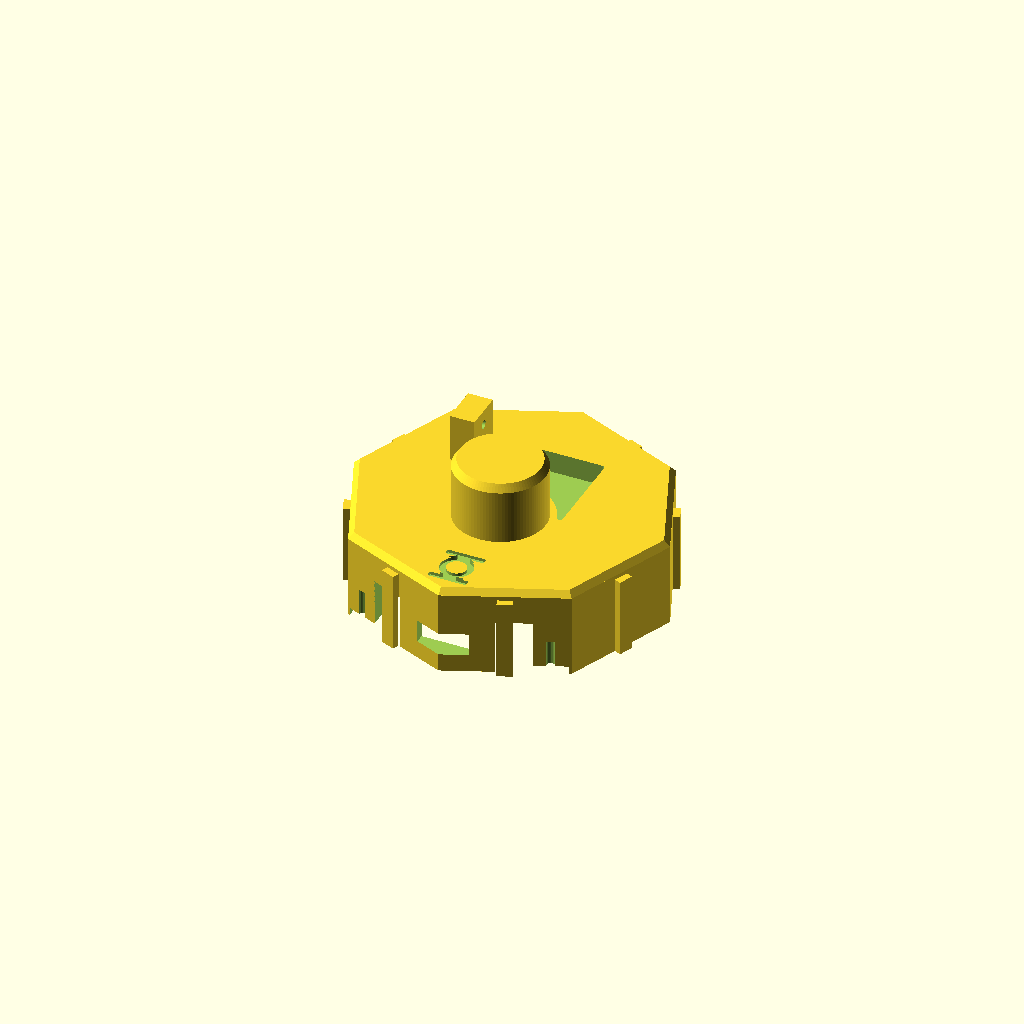
Cell 1: rendered with the file's own defaults.
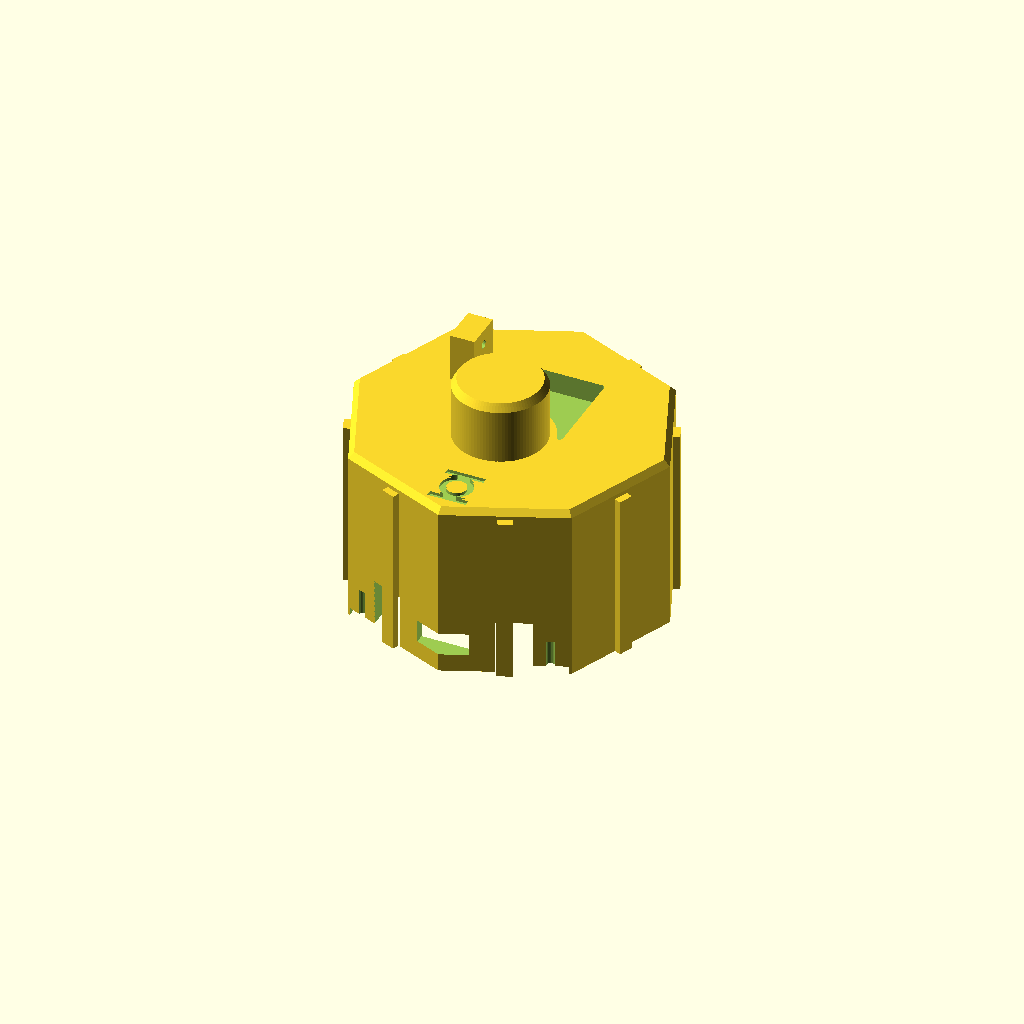
Cell 2: the same model with H = 36.
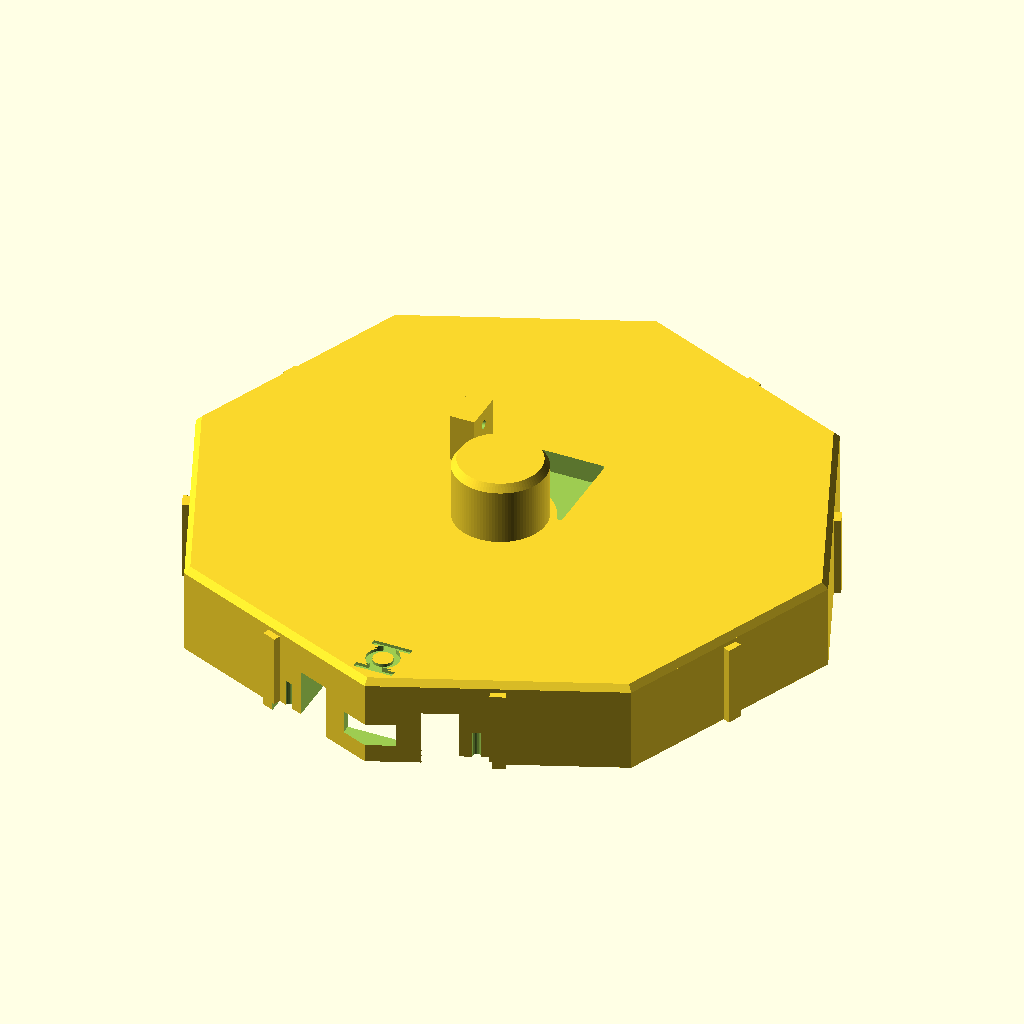
Cell 3 — R set to 64, the other parameters unchanged.
One fixed orthographic camera (rotation 55°, 0°, 25°; colour scheme Cornfield) for every cell.
OpenSCAD source file GreenLanternRing/cad/charging_cradle.scad:
// Green Lantern "lantern" charging cradle.
// The ring slides onto a mandrel (finger axis vertical); a pocket keys the
// head so the head's -X face presses onto two spring (pogo) pins.
// The Li-ion charger (MCP73831 USB-C board) lives inside the base, NOT in the ring.
include <gl_lib.scad>
part = "base";          // "base" | "cover"
H        = 18;          // base height
R        = 32;          // base radius
ring_off = [0, -5];     // ring centre relative to cradle centre
pogo_hole= 1.7;         // PROVISIONAL: receptacle OD for P75-series pogo pins
board    = [30, 24, 9]; // PROVISIONAL: charger board envelope (L, W, H incl. USB-C)
usb_slot = [10.5, 4.6]; // USB-C plug opening
mandrel_d= (core_mode ? core_id : bore_d) - 0.8;
z_ring   = H + band_w/2;  // ring z=0 plane in cradle coordinates

module ring_in_cradle() translate([ring_off[0], ring_off[1], z_ring]) children();

module head_pocket() {
    depth = head_l/2 - band_w/2 + 0.8;
    translate([0, 0, H - depth]) linear_extrude(depth + 1)
        offset(r = 0.6) projection() ring_in_cradle()
            intersection() { ring_body(); translate([-50, -50, -50]) cube([100, 100, 50 - band_w/2 - 0.05]); }
}

module tower() {
    x1 = -head_w/2 - 0.3;               // face touching (pins protrude 0.6–0.8 from here)
    ring_in_cradle() difference() {
        translate([x1 - 5, y_pin - 4, -band_w/2 - 1]) cube([5, 8, band_w/2 + pin_sp/2 + 4]);
        for (s = [-1, 1]) translate([x1 - 6, y_pin, s*pin_sp/2]) rotate([0, 90, 0]) cylinder(d = pogo_hole, h = 7, $fn = 24);
        translate([x1 - 2.5, y_pin, -band_w/2 - H]) cylinder(d = 2.2, h = H + band_w/2 + pin_sp/2, $fn = 24); // wires
    }
}

module base() {
    difference() {
        union() {
            cylinder(r = R, h = H - 1.2, $fn = 8);                    // octagonal lantern base
            translate([0, 0, H - 1.2]) cylinder(r1 = R, r2 = R - 1.2, h = 1.2, $fn = 8);
            for (a = [0 : 45 : 359]) rotate(a + 22.5) translate([R*cos(22.5) - 0.2, -1.5, 0]) cube([1.6, 3, H - 2]); // ribs
        }
        head_pocket();
        // electronics bay from below + cover recess
        translate([-board[0]/2 - 1, -R + 4, -0.01]) cube([board[0] + 2, board[1] + 6, board[2] + 2]);
        translate([0, 0, -0.01]) linear_extrude(1.6) offset(r = 0.25) cover_2d();
        // USB-C opening, -Y face
        translate([-usb_slot[0]/2, -R - 1, 1.6 + 2.0]) cube([usb_slot[0], 10, usb_slot[1]]);
        // wire passage from tower into bay
        ring_in_cradle() translate([-head_w/2 - 2.8, y_pin, -50]) cylinder(d = 2.2, h = 50, $fn = 24);
        translate([-head_w/2 - 2.8 + ring_off[0], ring_off[1] + y_pin, 0]) cylinder(d = 2.2, h = H, $fn = 24);
        // engraved emblem on top (behind the ring)
        translate([0, -R + 8, H - 0.6]) linear_extrude(1) gl_symbol(9);
        for (p = cover_screws()) translate([p[0], p[1], -1]) cylinder(d = 1.7, h = 8, $fn = 20);
    }
    // mandrel
    ring_in_cradle() translate([0, 0, -band_w/2]) {
        cylinder(d = mandrel_d, h = band_w + 1);
        translate([0, 0, band_w + 1]) cylinder(d1 = mandrel_d, d2 = mandrel_d - 2, h = 1.5);
    }
    translate([ring_off[0], ring_off[1], H - 1]) cylinder(d = mandrel_d, h = 1.01);
    tower();
}

function cover_screws() = [[-board[0]/2 - 4, -R + 8], [board[0]/2 + 4, -R + 8],
                           [-board[0]/2 - 4, -R + 4 + board[1] + 2], [board[0]/2 + 4, -R + 4 + board[1] + 2]];
module cover_2d() hull() for (p = cover_screws()) translate(p) circle(r = 3);
module cover() difference() {
    linear_extrude(1.5) cover_2d();
    for (p = cover_screws()) translate([p[0], p[1], -1]) { cylinder(d = 2.3, h = 5, $fn = 20); translate([0, 0, 1.6]) cylinder(d1 = 2.3, d2 = 4.2, h = 1, $fn = 20); }
}

if (part == "base") base(); else if (part == "cover") cover();
Customizer parameters (derived from the source; name, type, default, range or options):
part: string, default "base"
H: number, default 18
R: number, default 32
ring_off: vector, default [0, -5]
pogo_hole: number, default 1.7
board: vector, default [30, 24, 9]
usb_slot: vector, default [10.5, 4.6]
